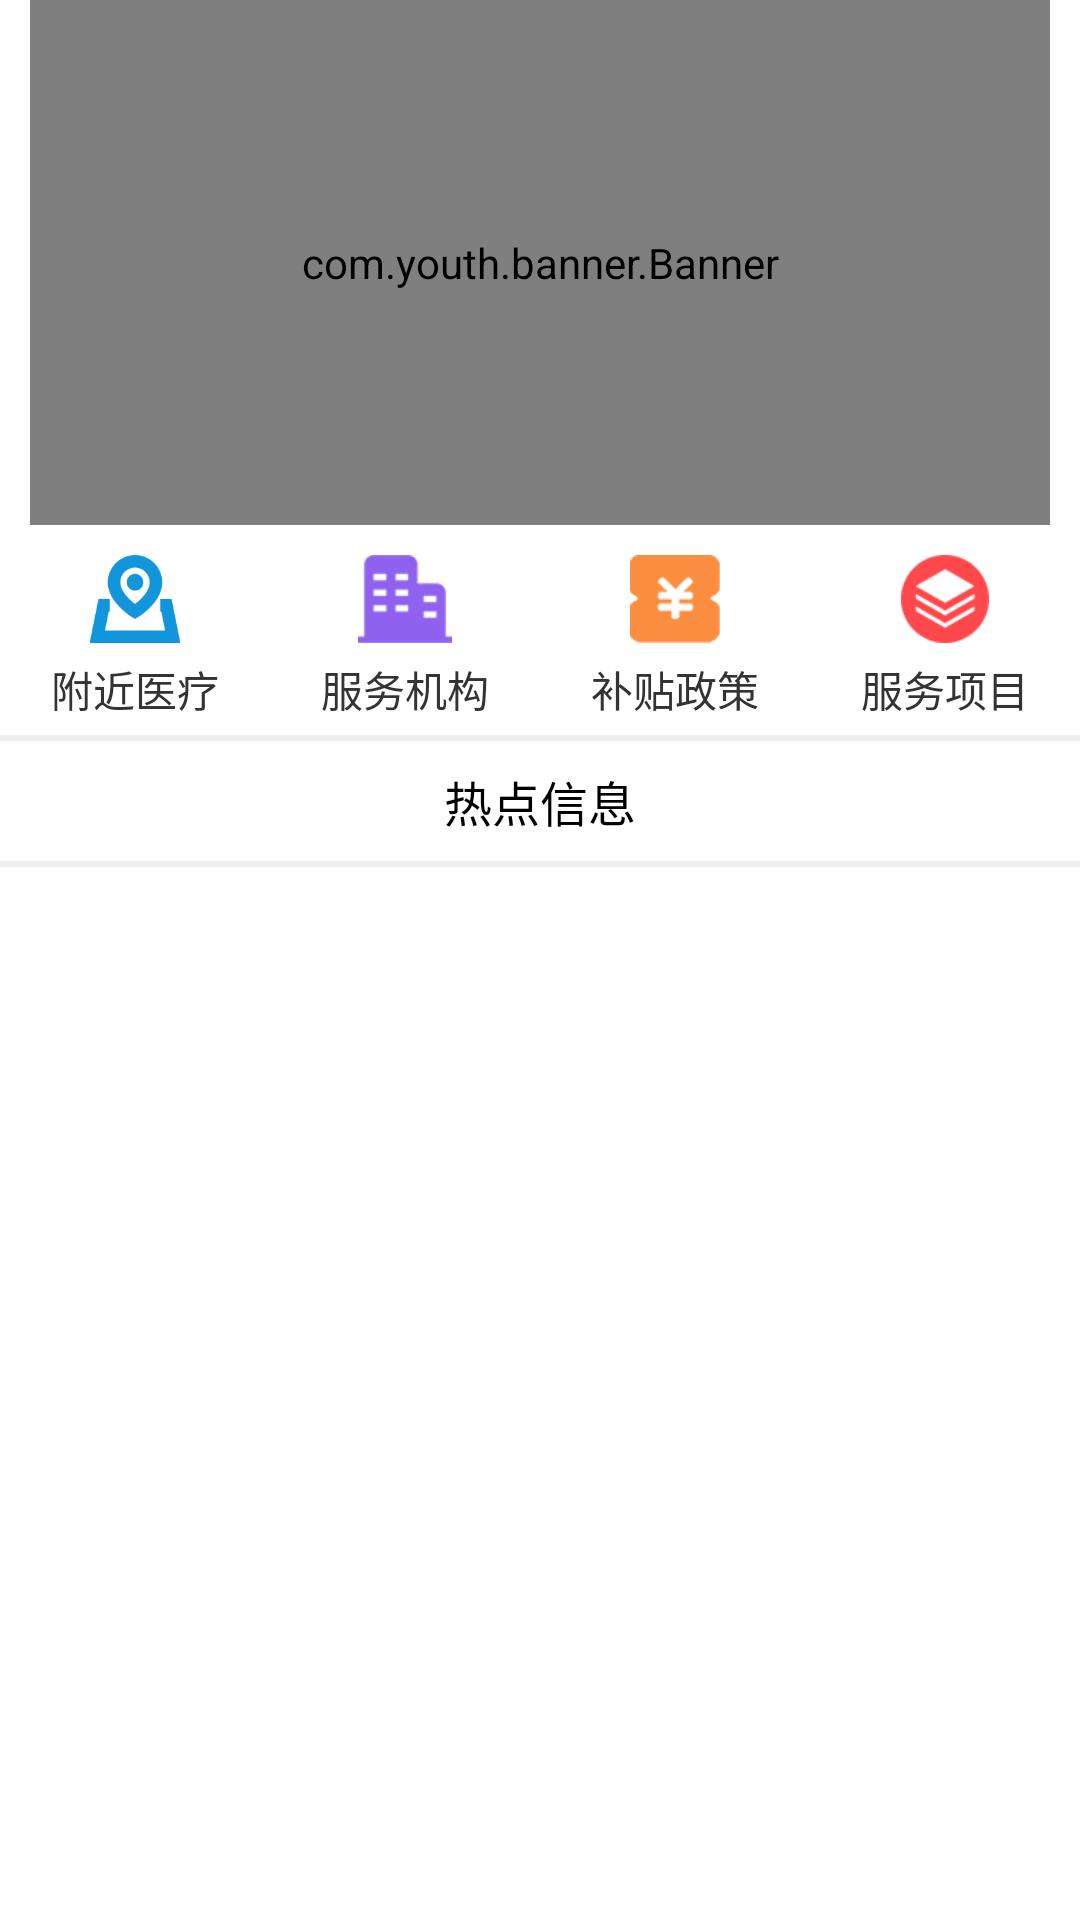

Write the Android layout XML for this screen, with the resource values it uses.
<!-- AndroidManifest.xml: application theme AppTheme -->
<!-- res/layout/fragment_home.xml -->
<?xml version="1.0" encoding="utf-8"?>
<LinearLayout xmlns:android="http://schemas.android.com/apk/res/android"
    android:layout_width="match_parent"
    android:layout_height="match_parent"
    android:background="@color/white"
    android:orientation="vertical">


    <com.youth.banner.Banner
        android:id="@+id/carousel"
        android:layout_width="match_parent"
        android:layout_height="175dp"
        android:layout_marginLeft="10dp"
        android:layout_marginRight="10dp">

    </com.youth.banner.Banner>


    <LinearLayout
        android:id="@+id/grid"
        android:layout_width="match_parent"
        android:layout_height="60dp"
        android:layout_marginTop="5dp"
        android:orientation="horizontal">

        <LinearLayout
            android:id="@+id/img_nearby"
            android:layout_width="0dp"
            android:layout_height="match_parent"
            android:layout_weight="1"
            android:orientation="vertical">

            <ImageView
                android:layout_width="match_parent"
                android:layout_height="match_parent"
                android:layout_marginBottom="5dp"
                android:layout_marginTop="5dp"
                android:layout_weight="1"
                android:src="@drawable/location" />

            <TextView
                android:layout_width="wrap_content"
                android:layout_height="wrap_content"
                android:layout_gravity="center_horizontal"
                android:text="附近医疗"
                android:textColor="#333333"
                android:textSize="14sp" />

        </LinearLayout>


        <LinearLayout
            android:id="@+id/img_mechanism"
            android:layout_width="0dp"
            android:layout_height="match_parent"
            android:layout_weight="1"
            android:orientation="vertical">

            <ImageView
                android:layout_width="match_parent"
                android:layout_height="match_parent"
                android:layout_marginBottom="5dp"
                android:layout_marginTop="5dp"
                android:layout_weight="1"
                android:src="@drawable/mechanism" />

            <TextView
                android:layout_width="wrap_content"
                android:layout_height="wrap_content"
                android:layout_gravity="center_horizontal"
                android:text="服务机构"
                android:textColor="#333333"
                android:textSize="14sp" />

        </LinearLayout>


        <LinearLayout
            android:id="@+id/img_policy"
            android:layout_width="0dp"
            android:layout_height="match_parent"
            android:layout_weight="1"
            android:orientation="vertical">

            <ImageView
                android:layout_width="match_parent"
                android:layout_height="match_parent"
                android:layout_marginBottom="5dp"
                android:layout_marginTop="5dp"
                android:layout_weight="1"
                android:src="@drawable/policy" />

            <TextView
                android:layout_width="wrap_content"
                android:layout_height="wrap_content"
                android:layout_gravity="center_horizontal"
                android:text="补贴政策"
                android:textColor="#333333"
                android:textSize="14sp" />

        </LinearLayout>


        <LinearLayout
            android:id="@+id/img_project"
            android:layout_width="0dp"
            android:layout_height="match_parent"
            android:layout_weight="1"
            android:orientation="vertical">

            <ImageView
                android:layout_width="match_parent"
                android:layout_height="match_parent"
                android:layout_marginBottom="5dp"
                android:layout_marginTop="5dp"
                android:layout_weight="1"
                android:src="@drawable/project" />

            <TextView
                android:layout_width="wrap_content"
                android:layout_height="wrap_content"
                android:layout_gravity="center_horizontal"
                android:text="服务项目"
                android:textColor="#333333"
                android:textSize="14sp" />

        </LinearLayout>

        
        
        
        
        
        

        
        
        
        
        

        
        
        
        
        
        
        

        
    </LinearLayout>

    <View
        android:layout_width="match_parent"
        android:layout_height="2dp"
        android:layout_marginLeft="@dimen/dp_10"
        android:layout_marginRight="@dimen/dp_10"
        android:layout_marginTop="5dp"
        android:background="#eeeeee" />

    <TextView
        android:layout_width="match_parent"
        android:layout_height="40dp"
        android:gravity="center"
        android:text="热点信息"
        android:textColor="@color/black"
        android:textSize="16sp" />

    <View
        android:layout_width="match_parent"
        android:layout_height="2dp"
        android:layout_marginLeft="@dimen/dp_10"
        android:layout_marginRight="@dimen/dp_10"
        android:background="#eeeeee" />

    <android.support.v7.widget.RecyclerView
        android:id="@+id/homeRecycler"
        android:layout_width="match_parent"
        android:layout_height="match_parent">

    </android.support.v7.widget.RecyclerView>


</LinearLayout>
<!-- resources referenced by this layout -->
<resources>
  <color name="black">#000000</color>
  <color name="white">#ffffff</color>
  <!-- drawable location: png bitmap (drawable-xxhdpi, 2040 bytes) -->
  <!-- drawable mechanism: png bitmap (drawable-xxhdpi, 926 bytes) -->
  <!-- drawable policy: png bitmap (drawable-xxhdpi, 1150 bytes) -->
  <!-- drawable project: png bitmap (drawable-xxhdpi, 2128 bytes) -->
  <style name="AppTheme" parent="Theme.AppCompat.Light.NoActionBar">
          
          <item name="colorPrimary">@color/colorPrimary</item>
          <item name="colorPrimaryDark">@color/colorPrimaryDark</item>
          <item name="colorAccent">@color/colorAccent</item>
      </style>
  <color name="colorPrimary">#3F51B5</color>
  <color name="colorPrimaryDark">#303F9F</color>
  <color name="colorAccent">#FF4081</color>
</resources>
